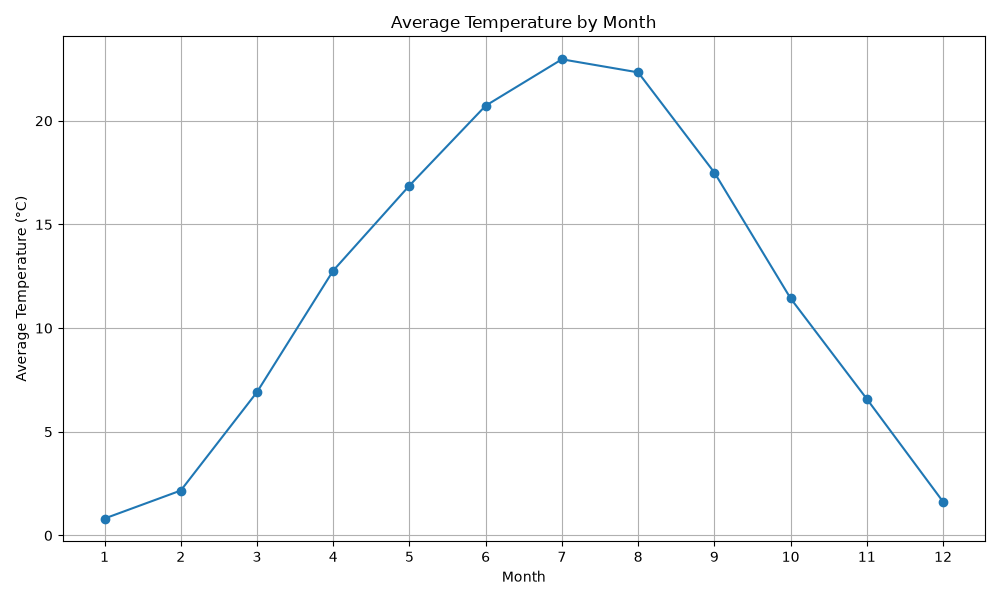

The file beside this chart, header and first rows:
Month, Temperature (C)
1, 0.8157
2, 2.167
3, 6.915
4, 12.77
5, 16.88
6, 20.73
7, 22.97
8, 22.33
9, 17.5
10, 11.43
11, 6.583
12, 1.625
